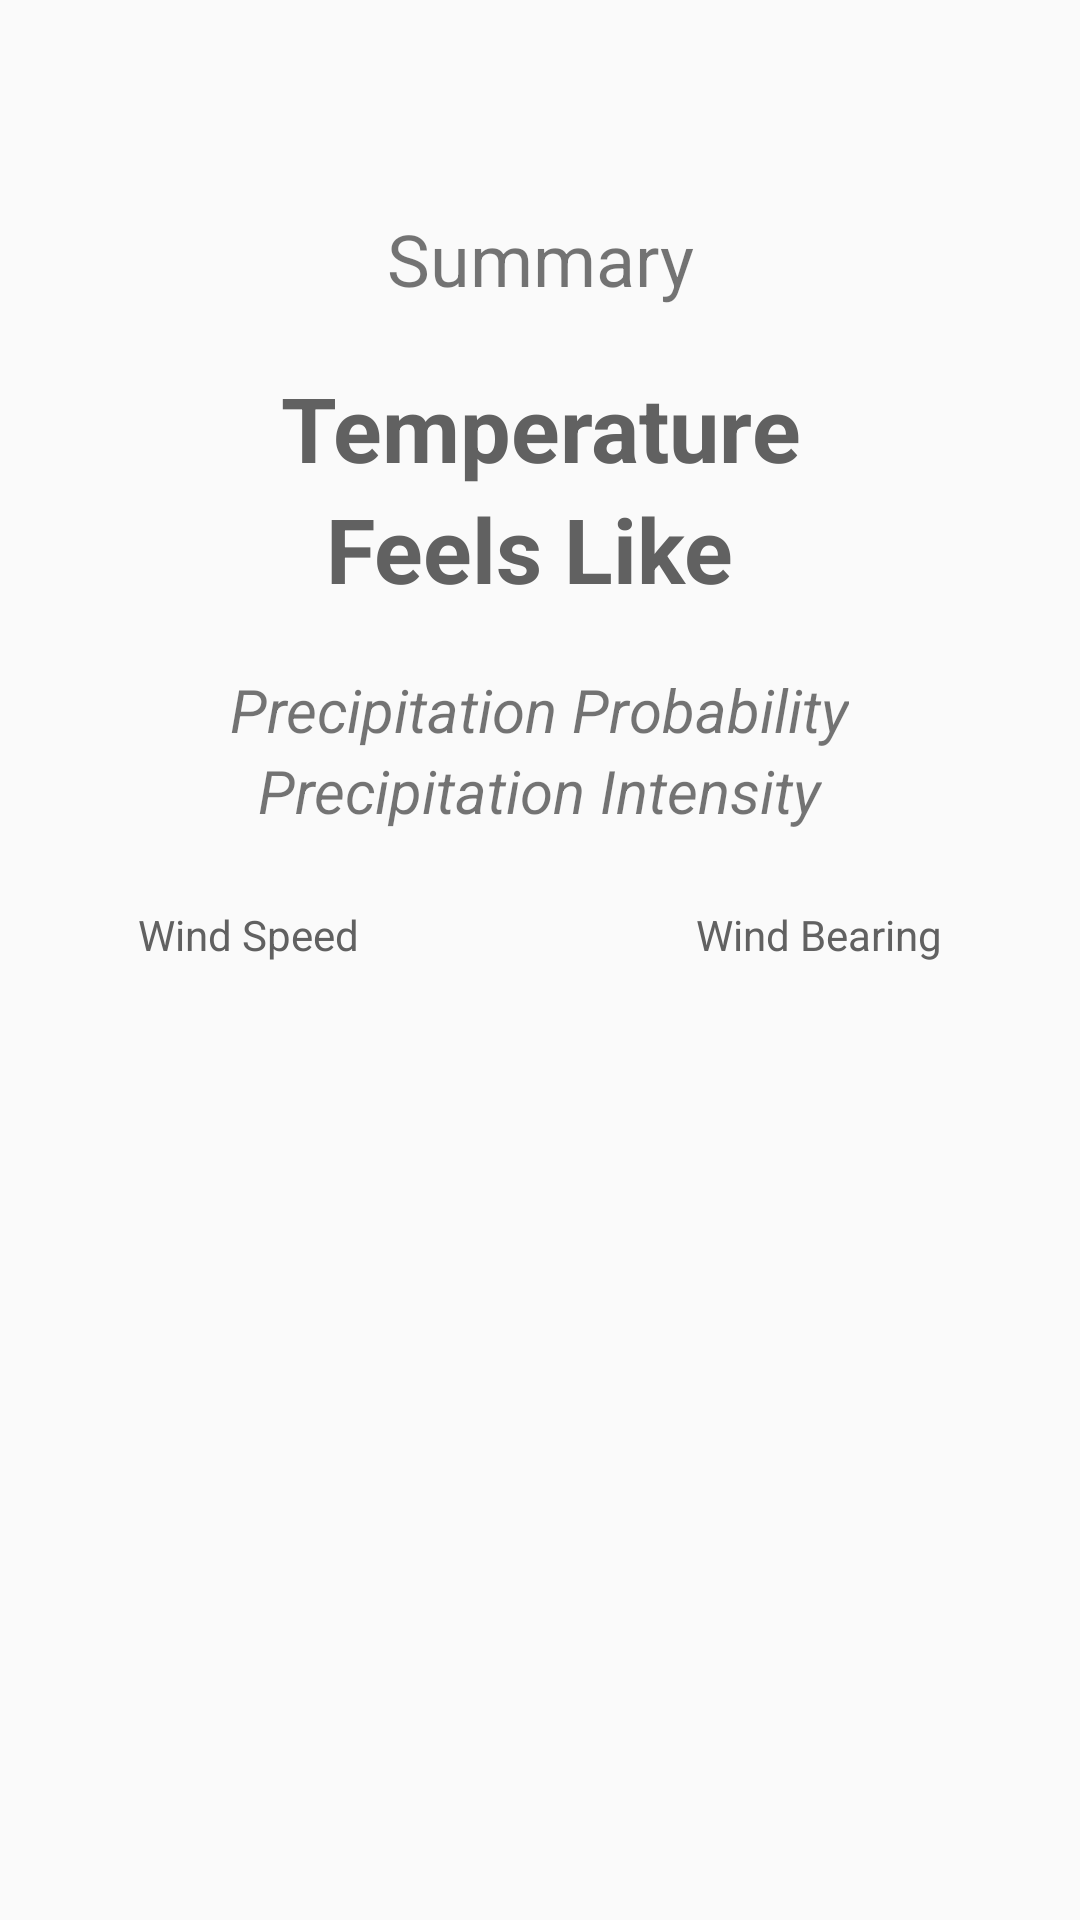

Layout XML and referenced resources for this Android screen:
<!-- AndroidManifest.xml: application theme AppTheme -->
<!-- res/layout/weather_list_item.xml -->
<?xml version="1.0" encoding="utf-8"?>
<LinearLayout xmlns:android="http://schemas.android.com/apk/res/android"
    xmlns:tools="http://schemas.android.com/tools"
    android:orientation="vertical"
    android:layout_width="match_parent"
    android:layout_height="match_parent"
    android:weightSum="1">

    <TextView
        android:layout_width="match_parent"
        android:layout_height="wrap_content"
        android:text="Summary"
        android:id="@+id/summaryTextView"
        android:layout_marginTop="30dp"
        android:textSize="24dp"
        android:gravity="center_horizontal"
        android:paddingTop="40dp"
        android:paddingBottom="20dp" />

    <TextView
        android:layout_width="wrap_content"
        android:layout_height="wrap_content"
        android:id="@+id/temperatureTextView"
        android:textSize="30dp"
        android:textStyle="bold"
        android:text="Temperature"
        android:textColor="@color/colorPrimaryDark"
        android:gravity="center_horizontal"
        android:layout_gravity="center_horizontal" />

    <TextView
        android:layout_width="wrap_content"
        android:layout_height="wrap_content"
        android:id="@+id/tempFeelsLikeTextView"
        android:textSize="30dp"
        android:textStyle="bold"
        android:text="Feels Like "
        android:gravity="center_horizontal"
        android:textColor="@color/colorPrimaryDark"
        android:layout_gravity="center_horizontal"
        android:paddingBottom="20dp" />

    <TextView
        android:layout_width="wrap_content"
        android:layout_height="wrap_content"
        android:text="Precipitation Probability"
        android:id="@+id/precipProbabilityTextView"
        android:layout_below="@+id/temperatureTextView"
        android:layout_alignParentLeft="true"
        android:layout_alignParentStart="true"
        android:textStyle="italic"
        android:gravity="center_horizontal"
        android:textSize="20dp"
        android:layout_gravity="center_horizontal" />

    <TextView
        android:layout_width="wrap_content"
        android:layout_height="wrap_content"
        android:text="Precipitation Intensity"
        android:id="@+id/precipIntensityTextView"
        android:layout_below="@+id/precipProbabilityTextView"
        android:layout_alignParentLeft="true"
        android:layout_alignParentStart="true"
        android:textStyle="italic"
        android:gravity="center_horizontal"
        android:textSize="20dp"
        android:fontFamily="sans-serif"
        android:textAlignment="viewStart"
        android:layout_gravity="center_horizontal" />

    <RelativeLayout
        android:layout_width="match_parent"
        android:layout_margin="16dp"
        android:layout_height="28dp">

        <TextView
            android:layout_width="wrap_content"
            android:layout_height="wrap_content"
            android:text="Wind Speed"
            android:id="@+id/windSpeedTextView"
            android:layout_alignParentBottom="true"
            android:layout_alignParentLeft="true"
            android:gravity="center_horizontal"
            android:textColor="@color/colorPrimaryDark"
            android:paddingLeft="30dp" />

        <TextView
            android:layout_width="wrap_content"
            android:layout_height="wrap_content"
            android:text="Wind Bearing"
            android:id="@+id/windBearingTextView"
            android:layout_alignParentBottom="true"
            android:layout_alignParentRight="true"
            android:gravity="center_horizontal"
            android:textColor="@color/colorPrimaryDark"
            android:paddingRight="30dp" />
    </RelativeLayout>
</LinearLayout>
<!-- resources referenced by this layout -->
<resources>
  <color name="colorPrimaryDark">#616161</color>
  <style name="AppTheme" parent="Theme.AppCompat.Light.DarkActionBar">
          
          <item name="colorPrimary">@color/colorPrimary</item>
          <item name="colorPrimaryDark">@color/colorPrimaryDark</item>
          <item name="colorAccent">@color/colorAccent</item>
      </style>
  <color name="colorPrimary">#9E9E9E</color>
  <color name="colorAccent">#cddc39</color>
</resources>
